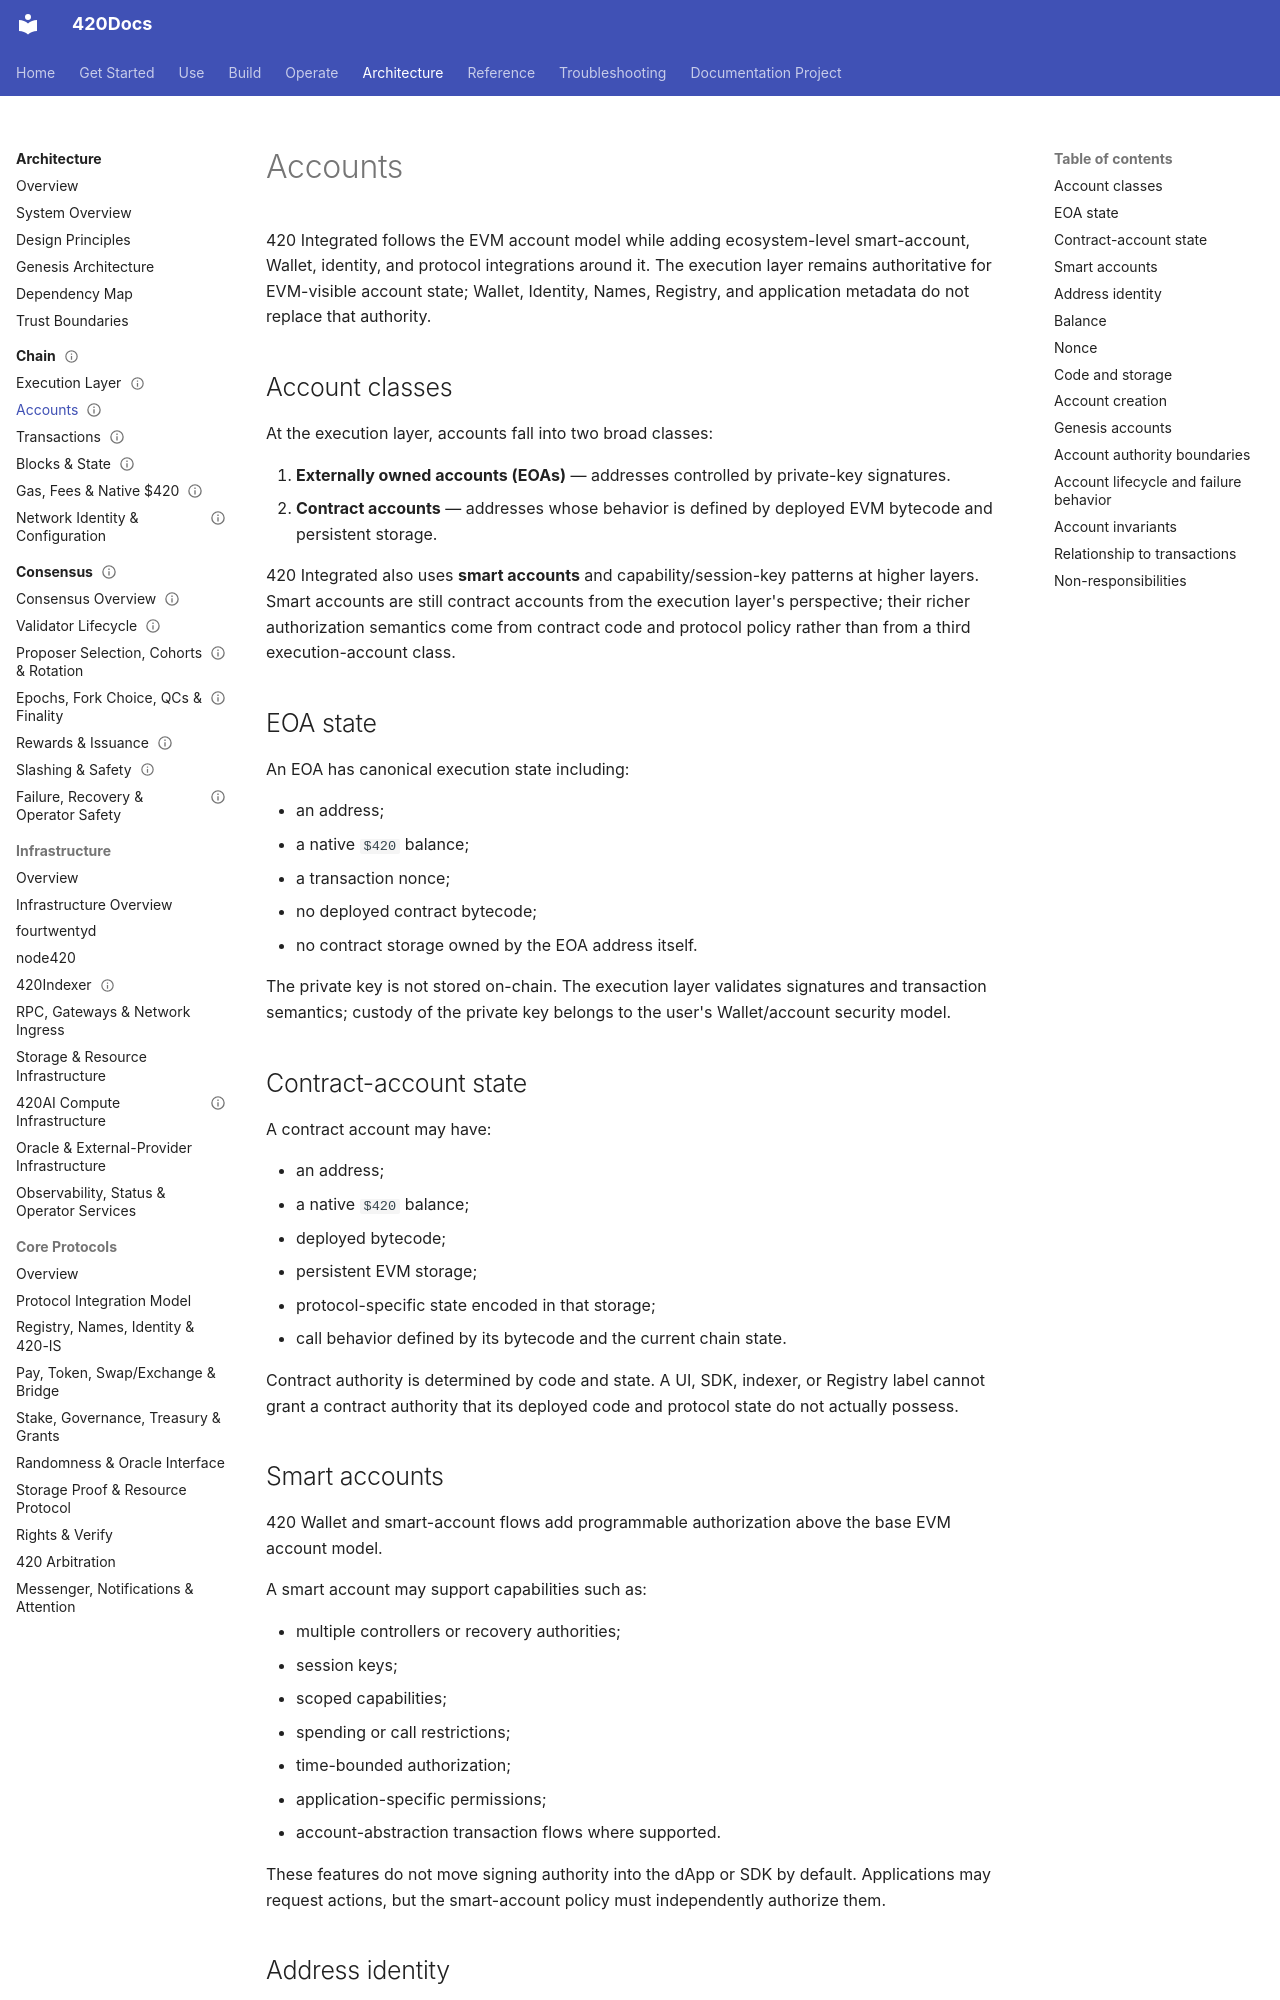

repository: abvhiael/420-integrated-v0.1 · page: architecture/chain/accounts/index.html · generator: mkdocs

---
title: Accounts
component: chain
audience:
  - developer
  - operator
  - architect
category: architecture
status: development
version: current
---

# Accounts

420 Integrated follows the EVM account model while adding ecosystem-level smart-account, Wallet, identity, and protocol integrations around it. The execution layer remains authoritative for EVM-visible account state; Wallet, Identity, Names, Registry, and application metadata do not replace that authority.

## Account classes

At the execution layer, accounts fall into two broad classes:

1. **Externally owned accounts (EOAs)** — addresses controlled by private-key signatures.
2. **Contract accounts** — addresses whose behavior is defined by deployed EVM bytecode and persistent storage.

420 Integrated also uses **smart accounts** and capability/session-key patterns at higher layers. Smart accounts are still contract accounts from the execution layer's perspective; their richer authorization semantics come from contract code and protocol policy rather than from a third execution-account class.

## EOA state

An EOA has canonical execution state including:

- an address;
- a native `$420` balance;
- a transaction nonce;
- no deployed contract bytecode;
- no contract storage owned by the EOA address itself.

The private key is not stored on-chain. The execution layer validates signatures and transaction semantics; custody of the private key belongs to the user's Wallet/account security model.

## Contract-account state

A contract account may have:

- an address;
- a native `$420` balance;
- deployed bytecode;
- persistent EVM storage;
- protocol-specific state encoded in that storage;
- call behavior defined by its bytecode and the current chain state.

Contract authority is determined by code and state. A UI, SDK, indexer, or Registry label cannot grant a contract authority that its deployed code and protocol state do not actually possess.

## Smart accounts

420 Wallet and smart-account flows add programmable authorization above the base EVM account model.

A smart account may support capabilities such as:

- multiple controllers or recovery authorities;
- session keys;
- scoped capabilities;
- spending or call restrictions;
- time-bounded authorization;
- application-specific permissions;
- account-abstraction transaction flows where supported.

These features do not move signing authority into the dApp or SDK by default. Applications may request actions, but the smart-account policy must independently authorize them.
